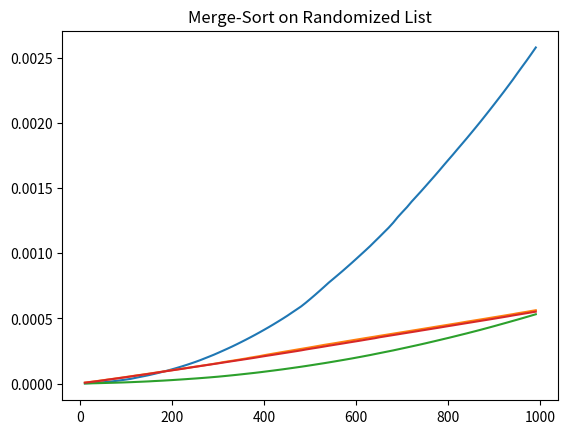

This chart was generated by the following Python code:
import sys
import matplotlib.pyplot as plt
import numpy as np
import time
import random

inf = sys.maxsize


def MergeSort(A, p, r):
    if p < r:
        q = (p + r) // 2
        MergeSort(A, p, q)
        MergeSort(A, q + 1, r)
        Merge(A, p, q, r)


def Merge(A, p, q, r):
    L = np.array(A[p:q + 1])
    R = np.array(A[q + 1:r + 1])
    L = np.append(L, inf)
    R = np.append(R, inf)
    i = 0
    j = 0
    for k in range(p, r + 1):
        if L[i] <= R[j]:
            A[k] = L[i]
            i += 1
        else:
            A[k] = R[j]
            j += 1


def SelectionSort(A):
    n = len(A)
    for i in range(n):
        minimum = i
        for j in range(i + 1, n):
            if A[j] < A[minimum]:
                minimum = j
        A[i], A[minimum] = A[minimum], A[i]


def plotSortGraph(algType, insertType):
    x, y = [], []
    for i in range(10, 1000, 10):
        x.append(i)
        A = np.arange(i) if insertType == 0 else random.sample(range(i), i)
        if algType == 0:
            start = time.perf_counter()
            SelectionSort(A)
            end = time.perf_counter()
        else:
            start = time.perf_counter()
            MergeSort(A, 0, len(A) - 1)
            end = time.perf_counter()
        z = y[-1] if (len(y) != 0) else 0
        y.append((end - start) / i + z)
    plt.plot(x, y)
    title = 'Selection-Sort' if algType == 0 else 'Merge-Sort'
    title += ' on Ordered List' if algType == 0 else ' on Randomized List'
    plt.title(title)
    plt.show()


if __name__ == '__main__':
    [[plotSortGraph(i, j) for i in range(2)] for j in range(2)]
